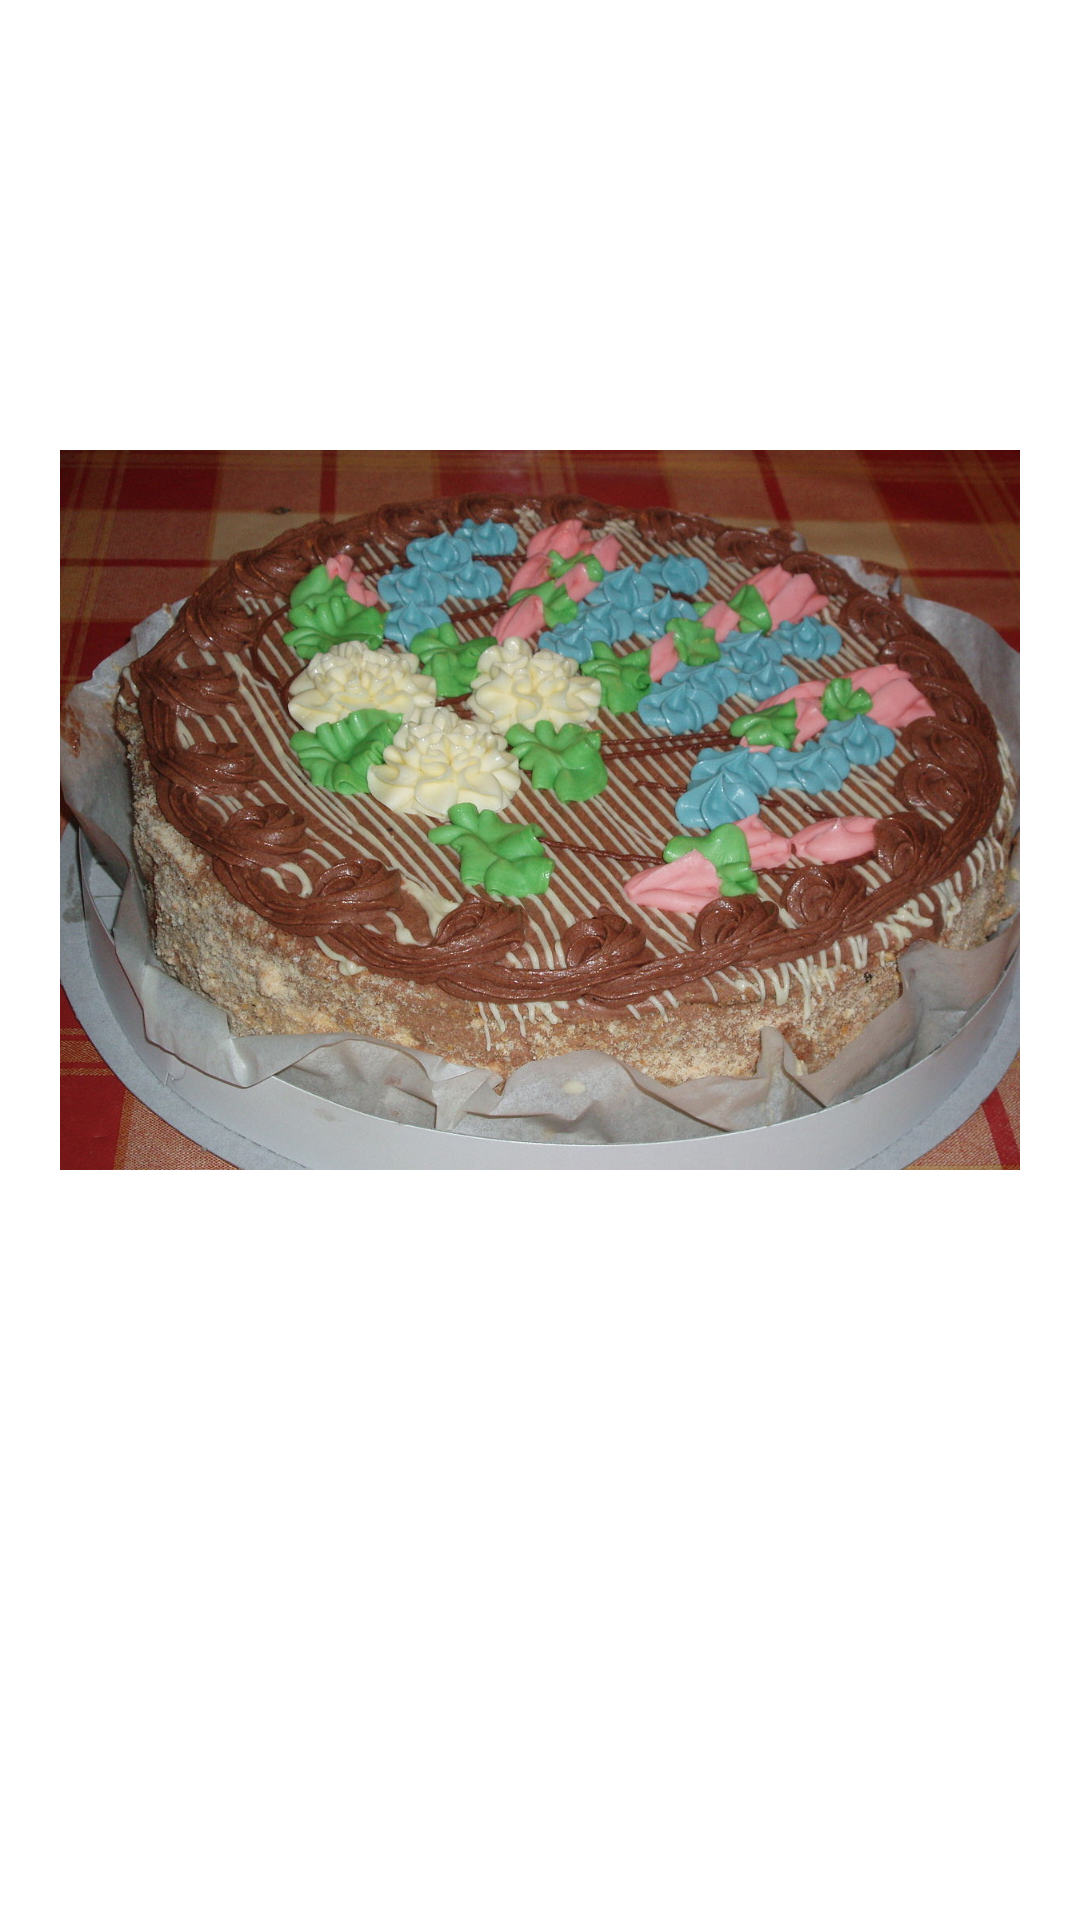

Android layout source for this screen:
<!-- AndroidManifest.xml: application theme Theme.Vitaliy -->
<!-- res/layout/activity_sweet.xml -->
<?xml version="1.0" encoding="utf-8"?>
<androidx.constraintlayout.widget.ConstraintLayout xmlns:android="http://schemas.android.com/apk/res/android"
    xmlns:app="http://schemas.android.com/apk/res-auto"
    xmlns:tools="http://schemas.android.com/tools"
    android:layout_width="match_parent"
    android:layout_height="match_parent"
    android:background="@color/white"
    tools:context=".SweetsActivity">

    <ImageView
        android:id="@+id/imageViewFullSweets"
        android:layout_width="match_parent"
        android:layout_height="500dp"
        android:layout_margin="20dp"
        android:src="@drawable/sweets"
        android:visibility="visible"
        app:layout_constraintEnd_toEndOf="parent"
        app:layout_constraintStart_toStartOf="parent"
        app:layout_constraintTop_toTopOf="parent" />

    <ImageView
        android:id="@+id/imageViewHalfSweets"
        android:layout_width="match_parent"
        android:layout_height="500dp"
        android:layout_margin="20dp"
        android:src="@drawable/sweets_half"
        android:visibility="gone"
        app:layout_constraintEnd_toEndOf="parent"
        app:layout_constraintStart_toStartOf="parent"
        app:layout_constraintTop_toTopOf="parent" />

    <ImageView
        android:id="@+id/imageViewLastSweets"
        android:layout_width="match_parent"
        android:layout_height="500dp"
        android:layout_margin="20dp"
        android:src="@drawable/sweets_last"
        android:visibility="gone"
        app:layout_constraintEnd_toEndOf="parent"
        app:layout_constraintStart_toStartOf="parent"
        app:layout_constraintTop_toTopOf="parent" />

    <ImageView
        android:id="@+id/imageViewEmptySweets"
        android:layout_width="match_parent"
        android:layout_height="500dp"
        android:layout_margin="20dp"
        android:src="@drawable/sweets_empty"
        android:visibility="gone"
        app:layout_constraintEnd_toEndOf="parent"
        app:layout_constraintStart_toStartOf="parent"
        app:layout_constraintTop_toTopOf="parent" />

    <TextView
        android:id="@+id/textViewAgain"
        android:layout_width="match_parent"
        android:layout_height="50dp"
        android:layout_margin="20dp"
        android:text="One more Cake"
        android:gravity="center"
        android:textSize="30sp"
        android:textStyle="bold"
        android:visibility="gone"
        android:textColor="@color/black"
        app:layout_constraintBottom_toBottomOf="parent"
        app:layout_constraintEnd_toEndOf="parent"
        app:layout_constraintStart_toStartOf="parent" />

</androidx.constraintlayout.widget.ConstraintLayout>
<!-- resources referenced by this layout -->
<resources>
  <!-- drawable sweets: jpg bitmap (drawable, 226076 bytes) -->
  <!-- drawable sweets_empty: jpg bitmap (drawable, 23599 bytes) -->
  <!-- drawable sweets_last: jpg bitmap (drawable, 44385 bytes) -->
  <style name="Theme.Vitaliy" parent="Theme.MaterialComponents.DayNight.DarkActionBar">
          
          <item name="colorPrimary">@color/purple_500</item>
          <item name="colorPrimaryVariant">@color/purple_700</item>
          <item name="colorOnPrimary">@color/white</item>
          
          <item name="colorSecondary">@color/teal_200</item>
          <item name="colorSecondaryVariant">@color/teal_700</item>
          <item name="colorOnSecondary">@color/black</item>
          
          <item name="android:statusBarColor">?attr/colorPrimaryVariant</item>
          
      </style>
  <!-- not gathered from this repository: default colours our renderer supplied (Android Studio template values) -->
  <color name="purple_500">#FF6200EE</color>
  <color name="purple_700">#FF3700B3</color>
  <color name="teal_200">#FF03DAC5</color>
  <color name="teal_700">#FF018786</color>
  <color name="black">#FF000000</color>
  <color name="white">#FFFFFFFF</color>
</resources>
